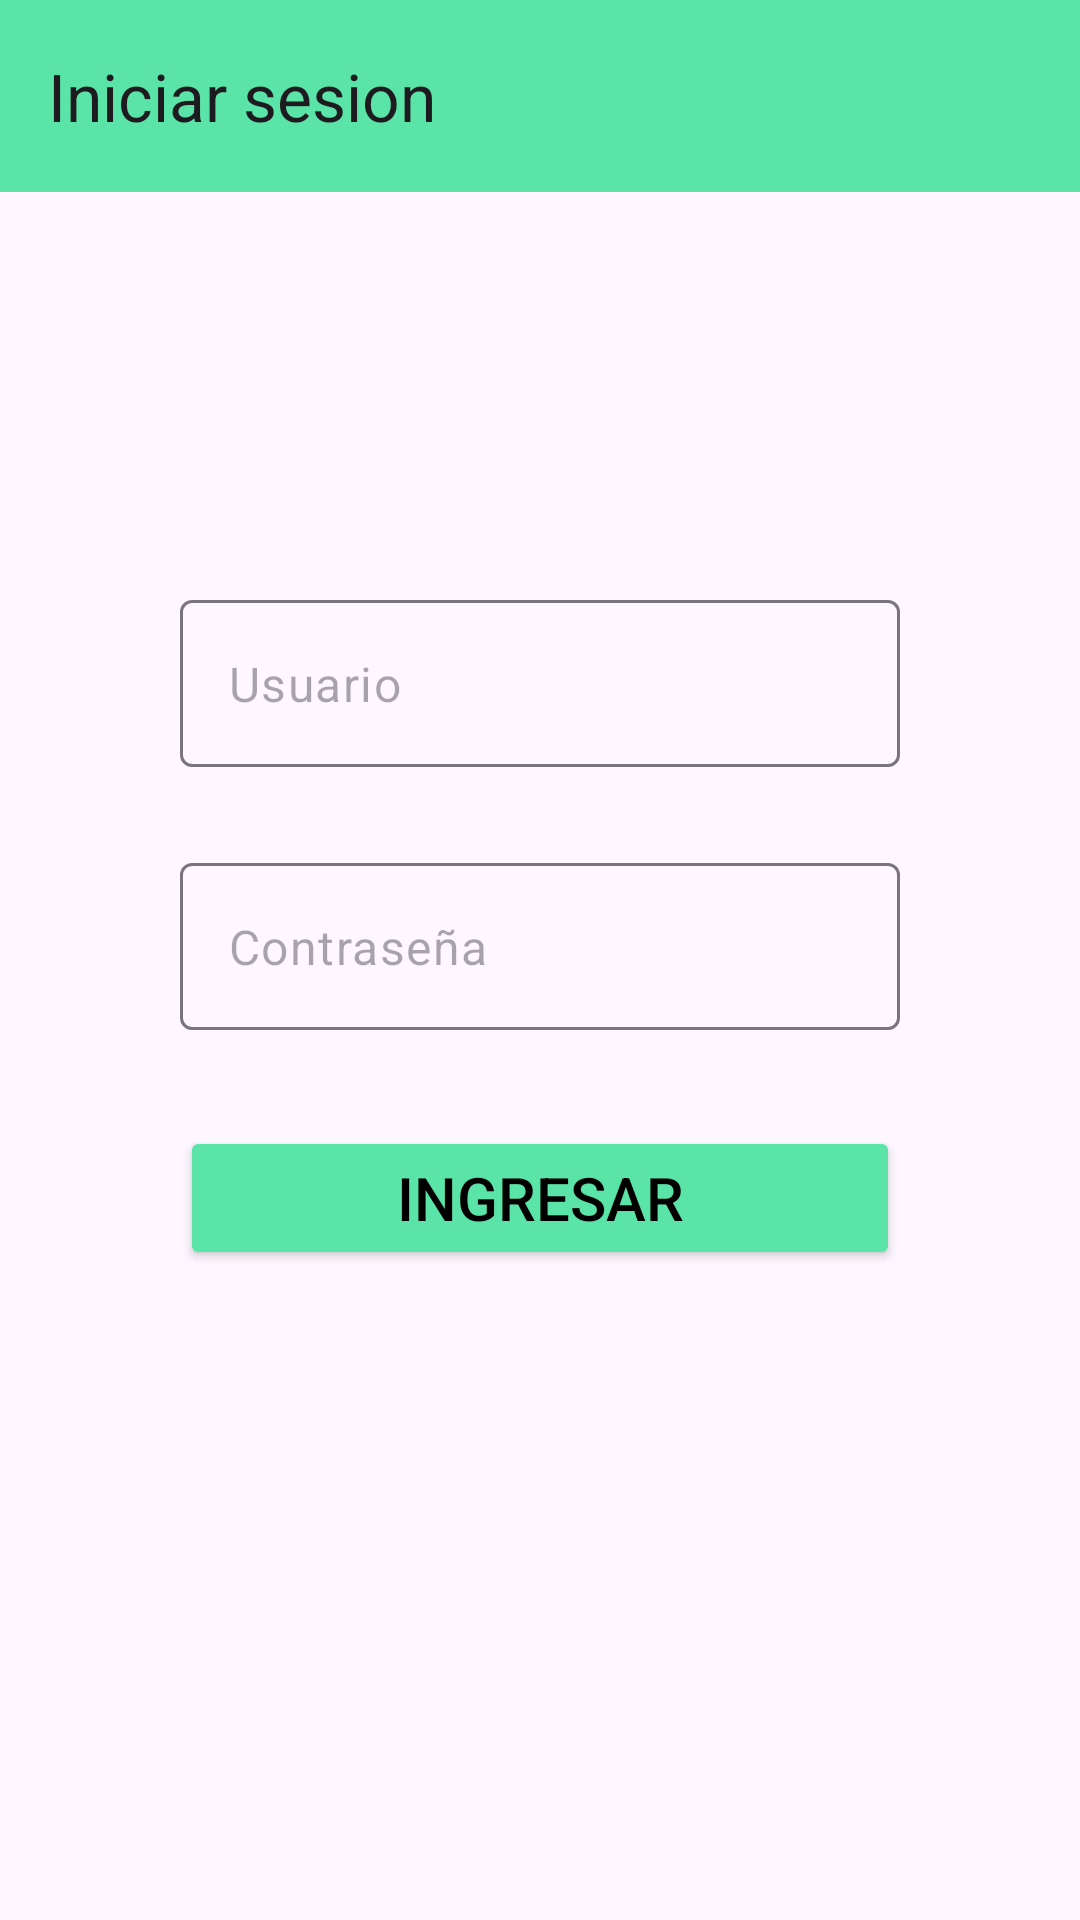

This screen was rendered from an Android layout file. Write that file and the resources it references.
<!-- AndroidManifest.xml: application theme Theme.QTA -->
<!-- res/layout/activity_login.xml -->
<?xml version="1.0" encoding="utf-8"?>
<androidx.constraintlayout.widget.ConstraintLayout
    xmlns:android="http://schemas.android.com/apk/res/android"
    xmlns:app="http://schemas.android.com/apk/res-auto"
    xmlns:tools="http://schemas.android.com/tools"
    android:layout_width="match_parent"
    android:layout_height="match_parent"
    android:fitsSystemWindows="true"
    tools:context=".Login">


    <androidx.appcompat.widget.Toolbar
        app:layout_constraintTop_toTopOf="parent"
        android:id="@+id/toolbar"
        android:layout_width="match_parent"
        android:layout_height="?attr/actionBarSize"
        android:background="@color/color"
        app:title="Iniciar sesion"/>

    <com.google.android.material.textfield.TextInputLayout
        app:layout_constraintTop_toTopOf="parent"
        app:layout_constraintStart_toStartOf="parent"
        app:layout_constraintEnd_toEndOf="parent"
        android:layout_marginHorizontal="60dp"
        android:layout_marginTop="200dp"
        android:layout_marginBottom="32dp"
        android:id="@+id/textInputLayoutUsuario"
        android:layout_width="match_parent"
        android:layout_height="wrap_content"
        app:hintEnabled="false">
    <com.google.android.material.textfield.TextInputEditText
        android:id="@+id/textInputEditTextUsuario"
        android:layout_width="match_parent"
        android:layout_height="wrap_content"
        android:hint="@string/usuario" />
    </com.google.android.material.textfield.TextInputLayout>


    <com.google.android.material.textfield.TextInputLayout
        app:layout_constraintTop_toBottomOf="@id/textInputLayoutUsuario"
        app:layout_constraintStart_toStartOf="parent"
        app:layout_constraintEnd_toEndOf="parent"
        android:layout_marginHorizontal="60dp"
        android:layout_marginVertical="32dp"
        android:id="@+id/textInputLayoutContrasena"
        android:layout_width="match_parent"
        android:layout_height="wrap_content"
        app:hintEnabled="false">
        <com.google.android.material.textfield.TextInputEditText
            android:id="@+id/textInputEditTextContrasena"
            android:layout_width="match_parent"
            android:layout_height="wrap_content"
            android:hint="@string/contrase_a"
            android:inputType="textPassword"/>
    </com.google.android.material.textfield.TextInputLayout>

    <Button
        android:id="@+id/btonIngresar"
        android:layout_width="0dp"
        android:layout_height="wrap_content"
        android:padding="10dp"
        android:backgroundTint="#5AE4A8"
        app:layout_constraintStart_toStartOf="@id/textInputLayoutUsuario"
        app:layout_constraintEnd_toEndOf="@id/textInputLayoutUsuario"
        app:layout_constraintTop_toBottomOf="@id/textInputLayoutContrasena"
        android:layout_marginTop="32dp"
        android:text="@string/ingresar"
        android:textColor="@color/black"
        android:textSize="20dp"/>

    <TextView
        android:id="@+id/textoError"
        android:layout_width="wrap_content"
        android:layout_height="wrap_content"
        app:layout_constraintStart_toStartOf="parent"
        app:layout_constraintEnd_toEndOf="parent"
        app:layout_constraintTop_toBottomOf="@id/btonIngresar"
        android:textSize="20sp"
        />
</androidx.constraintlayout.widget.ConstraintLayout>
<!-- resources referenced by this layout -->
<resources>
  <color name="black">#FF000000</color>
  <color name="color">#5AE4A8</color>
  <string name="contrase_a">Contraseña</string>
  <string name="ingresar">Ingresar</string>
  <string name="usuario">Usuario</string>
  <style name="Theme.QTA" parent="Theme.AppCompat.Light.DarkActionBar">
          
          <item name="colorPrimary">#5AE4A8</item>
          <item name="android:backgroundTint">@color/white</item>
          <item name="backgroundColor">@color/white</item>
          <item name="colorAccent">@color/white</item>
          
      </style>
  <color name="white">#FFFFFFFF</color>
</resources>
